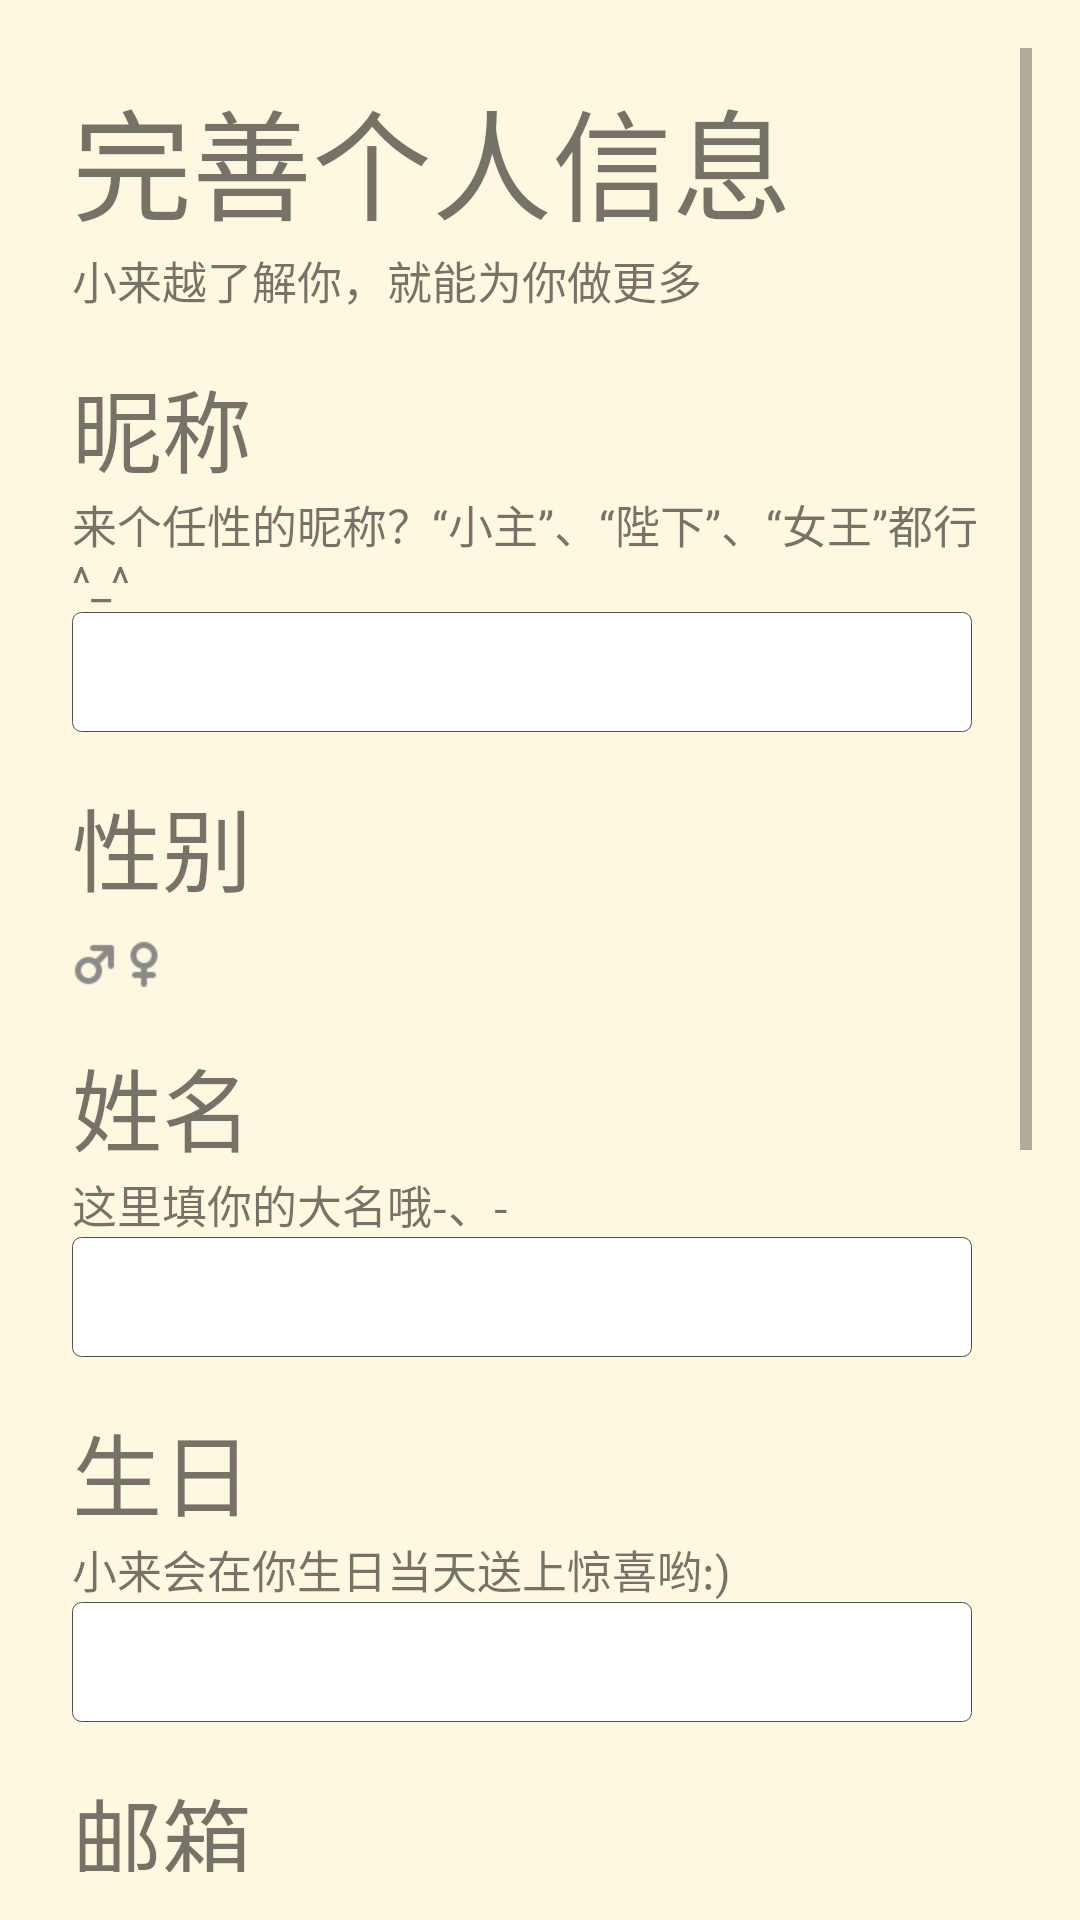

Produce the Android XML layout that renders to this screen, including the resource entries it uses.
<!-- AndroidManifest.xml: application theme AppTheme -->
<!-- res/layout/activity_home_setting.xml -->
<?xml version="1.0" encoding="utf-8"?>
<LinearLayout xmlns:android="http://schemas.android.com/apk/res/android"
    android:layout_width="match_parent"
    android:layout_height="match_parent"
    android:orientation="vertical"
    android:padding="@dimen/activity_vertical_margin"
    android:background="#FFF8E1">

    <ScrollView
        android:layout_width="match_parent"
        android:layout_height="match_parent">

        <LinearLayout
            android:layout_width="match_parent"
            android:layout_height="wrap_content"
            android:orientation="vertical">

            <LinearLayout
                android:layout_width="wrap_content"
                android:layout_height="wrap_content"
                android:layout_margin="8dp"
                android:orientation="vertical">

                <TextView
                    android:layout_width="wrap_content"
                    android:layout_height="wrap_content"
                    android:text="完善个人信息"
                    android:textSize="40sp" />

                <TextView
                    android:layout_width="wrap_content"
                    android:layout_height="wrap_content"
                    android:text="小来越了解你，就能为你做更多"
                    android:textSize="15sp" />
            </LinearLayout>

            <LinearLayout
                android:layout_width="wrap_content"
                android:layout_height="wrap_content"
                android:layout_margin="8dp"
                android:orientation="vertical">

                <TextView
                    android:layout_width="wrap_content"
                    android:layout_height="wrap_content"
                    android:text="昵称"
                    android:textSize="30sp" />

                <TextView
                    android:layout_width="wrap_content"
                    android:layout_height="wrap_content"
                    android:text="来个任性的昵称？“小主”、“陛下”、“女王”都行^_^"
                    android:textSize="15sp" />

                <EditText
                    android:id="@+id/editNickName"
                    android:layout_width="300dp"
                    android:layout_height="40dp"
                    android:background="@drawable/edit_bg"
                    android:maxLength="10"/>
            </LinearLayout>

            <LinearLayout
                android:layout_width="wrap_content"
                android:layout_height="wrap_content"
                android:layout_margin="8dp"
                android:orientation="vertical">

                <TextView
                    android:layout_width="wrap_content"
                    android:layout_height="wrap_content"
                    android:layout_marginBottom="8dp"
                    android:text="性别"
                    android:textSize="30sp" />

                <RadioGroup
                    android:layout_width="wrap_content"
                    android:layout_height="wrap_content"
                    android:orientation="horizontal">

                    <RadioButton
                        style="@style/RadioBtnMyIcon1"
                        android:layout_width="wrap_content"
                        android:layout_height="wrap_content"
                        android:checked="false"/>

                    <RadioButton
                        style="@style/RadioBtnMyIcon2"
                        android:layout_width="wrap_content"
                        android:layout_height="wrap_content"
                        android:checked="false" />
                </RadioGroup>

            </LinearLayout>

            <LinearLayout
                android:layout_width="wrap_content"
                android:layout_height="wrap_content"
                android:layout_margin="8dp"
                android:orientation="vertical">

                <TextView
                    android:layout_width="wrap_content"
                    android:layout_height="wrap_content"
                    android:text="姓名"
                    android:textSize="30sp" />

                <TextView
                    android:layout_width="wrap_content"
                    android:layout_height="wrap_content"
                    android:text="这里填你的大名哦-、-"
                    android:textSize="15sp" />

                <EditText
                    android:id="@+id/editName"
                    android:layout_width="300dp"
                    android:layout_height="40dp"
                    android:background="@drawable/edit_bg"
                    android:maxLength="10"/>
            </LinearLayout>

            <LinearLayout
                android:layout_width="wrap_content"
                android:layout_height="wrap_content"
                android:layout_margin="8dp"
                android:orientation="vertical">

                <TextView
                    android:layout_width="wrap_content"
                    android:layout_height="wrap_content"
                    android:text="生日"
                    android:textSize="30sp" />

                <TextView
                    android:layout_width="wrap_content"
                    android:layout_height="wrap_content"
                    android:text="小来会在你生日当天送上惊喜哟:)"
                    android:textSize="15sp" />

                <EditText
                    android:id="@+id/editBirthday"
                    android:layout_width="300dp"
                    android:layout_height="40dp"
                    android:background="@drawable/edit_bg"
                    android:maxLength="10"/>
            </LinearLayout>

            <LinearLayout
                android:layout_width="wrap_content"
                android:layout_height="wrap_content"
                android:layout_margin="8dp"
                android:orientation="vertical">

                <TextView
                    android:layout_width="wrap_content"
                    android:layout_height="wrap_content"
                    android:text="邮箱"
                    android:textSize="30sp" />

                <TextView
                    android:layout_width="wrap_content"
                    android:layout_height="wrap_content"
                    android:textSize="15sp" />

                <EditText
                    android:id="@+id/editEmail"
                    android:layout_width="300dp"
                    android:layout_height="40dp"
                    android:background="@drawable/edit_bg"
                    android:inputType="textEmailAddress"
                    android:maxLength="50"/>
            </LinearLayout>

            <LinearLayout
                android:layout_width="wrap_content"
                android:layout_height="wrap_content"
                android:layout_margin="8dp"
                android:orientation="vertical">

                <TextView
                    android:layout_width="wrap_content"
                    android:layout_height="wrap_content"
                    android:text="电话"
                    android:textSize="30sp" />

                <TextView
                    android:layout_width="wrap_content"
                    android:layout_height="wrap_content"
                    android:textSize="15sp" />

                <EditText
                    android:id="@+id/editPhone"
                    android:layout_width="300dp"
                    android:layout_height="40dp"
                    android:background="@drawable/edit_bg"
                    android:inputType="phone"
                    android:maxLength="20"/>
            </LinearLayout>

            <LinearLayout
                android:layout_width="wrap_content"
                android:layout_height="wrap_content"
                android:layout_margin="8dp"
                android:orientation="vertical">

                <TextView
                    android:layout_width="wrap_content"
                    android:layout_height="wrap_content"
                    android:text="地址"
                    android:textSize="30sp" />

                <TextView
                    android:layout_width="wrap_content"
                    android:layout_height="wrap_content"
                    android:textSize="15sp" />

                <EditText
                    android:id="@+id/editAddress"
                    android:layout_width="300dp"
                    android:layout_height="40dp"
                    android:background="@drawable/edit_bg"
                    android:maxLength="50"/>
            </LinearLayout>

            <LinearLayout
                android:layout_width="match_parent"
                android:layout_height="match_parent"
                android:padding="16dp">

                <Button
                    android:layout_width="0dp"
                    android:id="@+id/setting_ensure"
                    android:layout_height="wrap_content"
                    android:layout_weight="1"
                    android:text="确定"
                    android:layout_marginEnd="8dp"
                    android:background="@drawable/button_1_background"
                    />

                <Button
                    android:layout_width="0dp"
                    android:id="@+id/setting_reset"
                    android:layout_height="wrap_content"
                    android:layout_weight="1"
                    android:text="重置"
                    android:layout_marginStart="8dp"
                    android:background="@drawable/button_1_background"
                    />
            </LinearLayout>
        </LinearLayout>
    </ScrollView>
</LinearLayout>
<!-- resources referenced by this layout -->
<resources>
  <dimen name="activity_vertical_margin">16dp</dimen>
  <!-- drawable button_1_background (drawable-xhdpi) -->
  <selector xmlns:android="http://schemas.android.com/apk/res/android">
      <item android:drawable="@drawable/button_1" android:state_pressed="true"/>
      <item android:drawable="@drawable/button_1" android:state_focused="true"/>
      <item android:drawable="@drawable/button_1"/>
  </selector>
  <!-- drawable edit_bg (drawable-xhdpi) -->
  <?xml version="1.0" encoding="utf-8"?>
  <layer-list
  xmlns:android="http://schemas.android.com/apk/res/android">
  <item>
      <shape
          xmlns:android="http://schemas.android.com/apk/res/android"
          android:shape="rectangle">
          <solid
              android:color="#ffffff"/>
          <corners
              android:radius="3dip"
              />
          <stroke
              android:width="0.5px"
              android:color="#505050"/>
      </shape>
  </item>
  </layer-list>
  <style name="RadioBtnMyIcon1">
          <item name="android:button">@drawable/male_btn</item>
      </style>
  <style name="RadioBtnMyIcon2">
          <item name="android:button">@drawable/female_btn</item>
      </style>
  <style name="AppTheme" parent="Theme.AppCompat.Light.NoActionBar">
          <item name="colorPrimary">@color/colorPrimary</item>
          <item name="colorPrimaryDark">@color/colorPrimaryDark</item>
          <item name="colorAccent">@color/colorAccent</item>
      </style>
  <!-- drawable button_1 (drawable-xhdpi) -->
  <shape xmlns:android="http://schemas.android.com/apk/res/android">
  <solid android:color="#ffeb3b"/>
  <corners android:radius="10dip"/>
  </shape>
  <!-- drawable male_btn (drawable-xhdpi) -->
  <?xml version="1.0" encoding="utf-8"?>
  <selector xmlns:android="http://schemas.android.com/apk/res/android">
      <item android:state_checked="true"
          android:drawable="@drawable/male_blue"
          />
      <item android:state_checked="false"
          android:drawable="@drawable/male_grey"
          />
  </selector>
  <!-- drawable female_btn (drawable-xhdpi) -->
  <?xml version="1.0" encoding="utf-8"?>
  <selector xmlns:android="http://schemas.android.com/apk/res/android">
      <item android:state_checked="true"
          android:drawable="@drawable/female_pink"
          />
      <item android:state_checked="false"
          android:drawable="@drawable/female_grey"
          />
  </selector>
  <color name="colorPrimary">#393A3F</color>
  <color name="colorPrimaryDark">#303135</color>
  <color name="colorAccent">#46C01B</color>
  <!-- drawable male_blue: png bitmap (drawable-xhdpi, 617 bytes) -->
  <!-- drawable male_grey: png bitmap (drawable-xhdpi, 578 bytes) -->
  <!-- drawable female_pink: png bitmap (drawable-xhdpi, 606 bytes) -->
  <!-- drawable female_grey: png bitmap (drawable-xhdpi, 564 bytes) -->
</resources>
